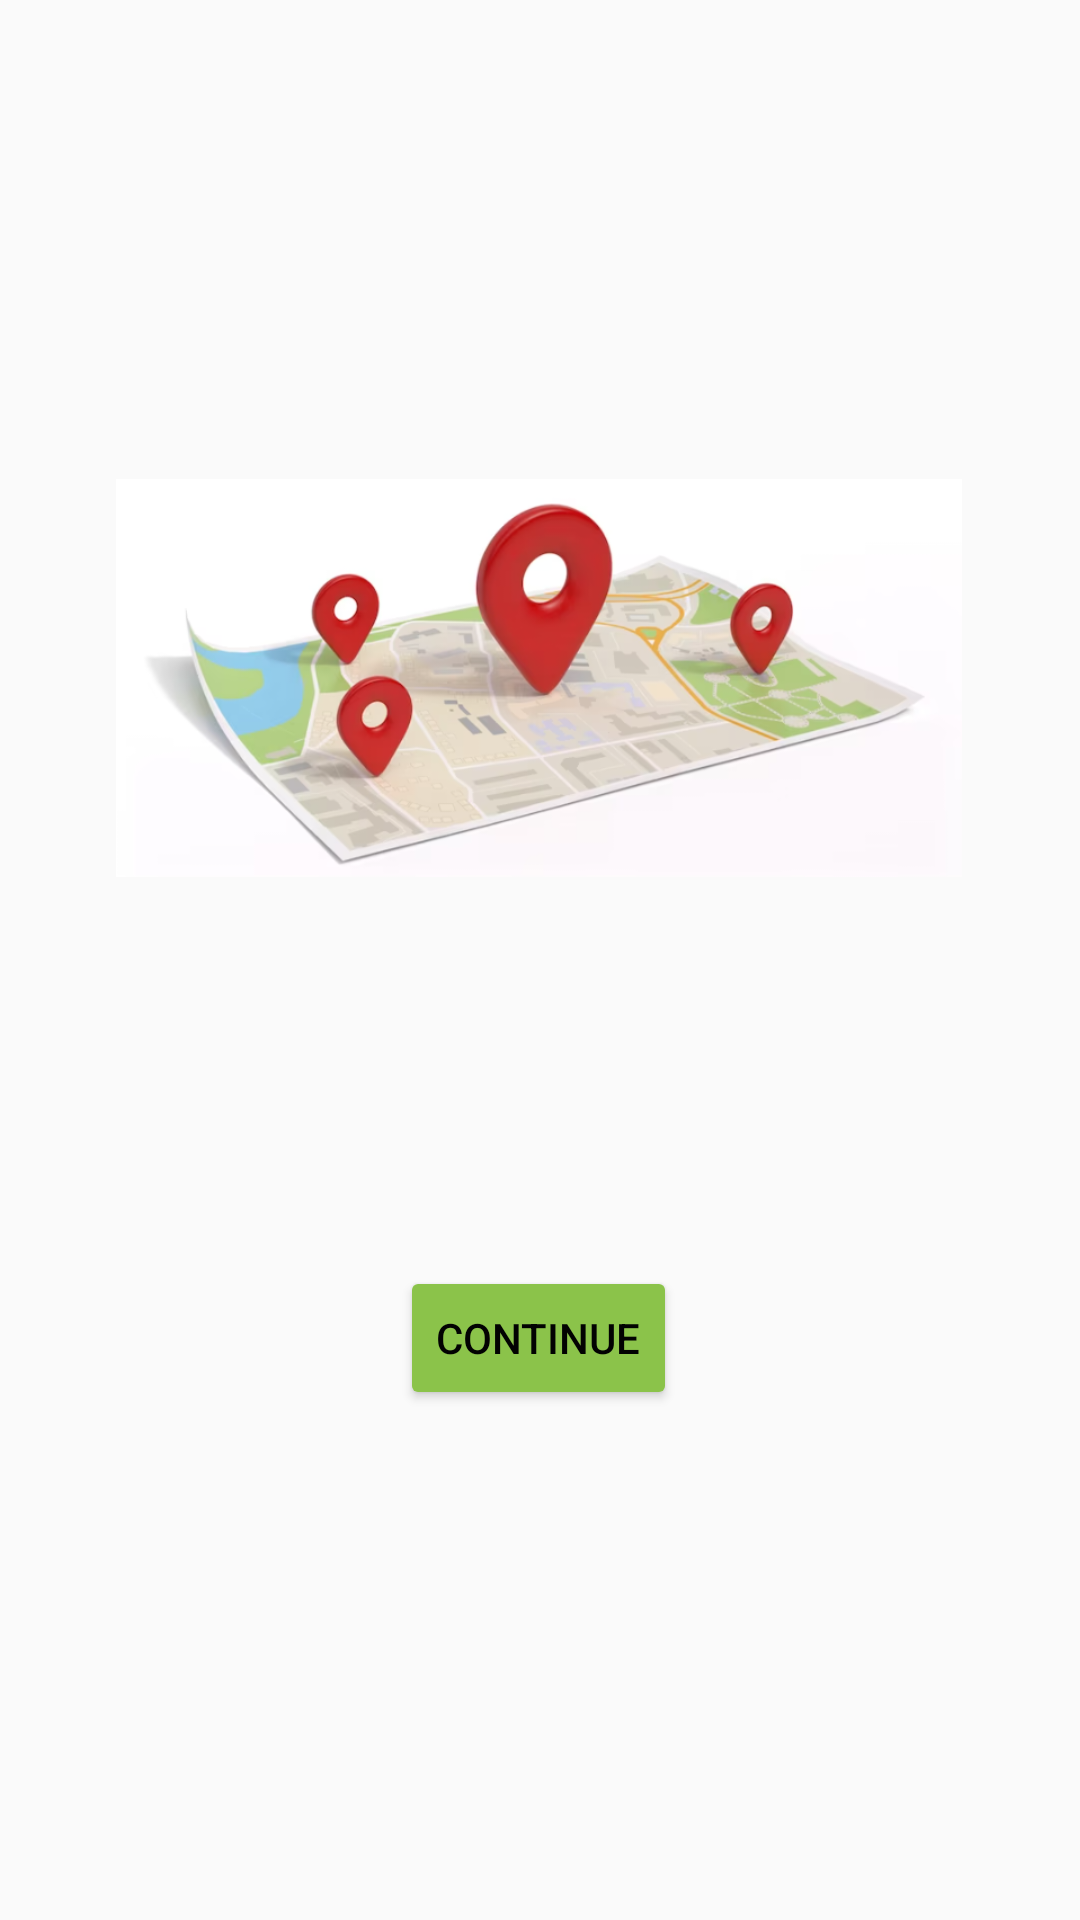

Produce the Android XML layout that renders to this screen, including the resource entries it uses.
<!-- AndroidManifest.xml: application theme AppTheme.NoActionBar -->
<!-- res/layout/activity_locationyes.xml -->
<?xml version="1.0" encoding="utf-8"?>
<androidx.constraintlayout.widget.ConstraintLayout xmlns:android="http://schemas.android.com/apk/res/android"
    xmlns:app="http://schemas.android.com/apk/res-auto"
    xmlns:tools="http://schemas.android.com/tools"
    android:layout_width="match_parent"
    android:layout_height="match_parent"
    tools:context=".Locationyes">

    <Button
        android:id="@+id/contin"
        android:layout_width="wrap_content"
        android:layout_height="wrap_content"
        android:text="Continue"
        android:textColor="#020202"
        app:backgroundTint="#8BC34A"

        app:layout_constraintBottom_toBottomOf="parent"
        app:layout_constraintEnd_toEndOf="parent"
        app:layout_constraintHorizontal_bias="0.498"
        app:layout_constraintStart_toStartOf="parent"
        app:layout_constraintTop_toTopOf="parent"
        app:layout_constraintVertical_bias="0.713" />

    <ImageView
        android:id="@+id/imageView3"
        android:layout_width="282dp"
        android:layout_height="248dp"
        android:src="@drawable/mapd"
        app:layout_constraintBottom_toBottomOf="parent"
        app:layout_constraintEnd_toEndOf="parent"
        app:layout_constraintHorizontal_bias="0.496"
        app:layout_constraintStart_toStartOf="parent"
        app:layout_constraintTop_toTopOf="parent"
        app:layout_constraintVertical_bias="0.26" />


</androidx.constraintlayout.widget.ConstraintLayout>
<!-- resources referenced by this layout -->
<resources>
  <!-- drawable mapd: png bitmap (drawable, 233006 bytes) -->
  <style name="AppTheme.NoActionBar" parent="Theme.AppCompat.Light.NoActionBar">
          
          <item name="windowActionBar">false</item>
          <item name="windowNoTitle">true</item>
          
          <item name="android:windowFullscreen">true</item>
          
      </style>
</resources>
